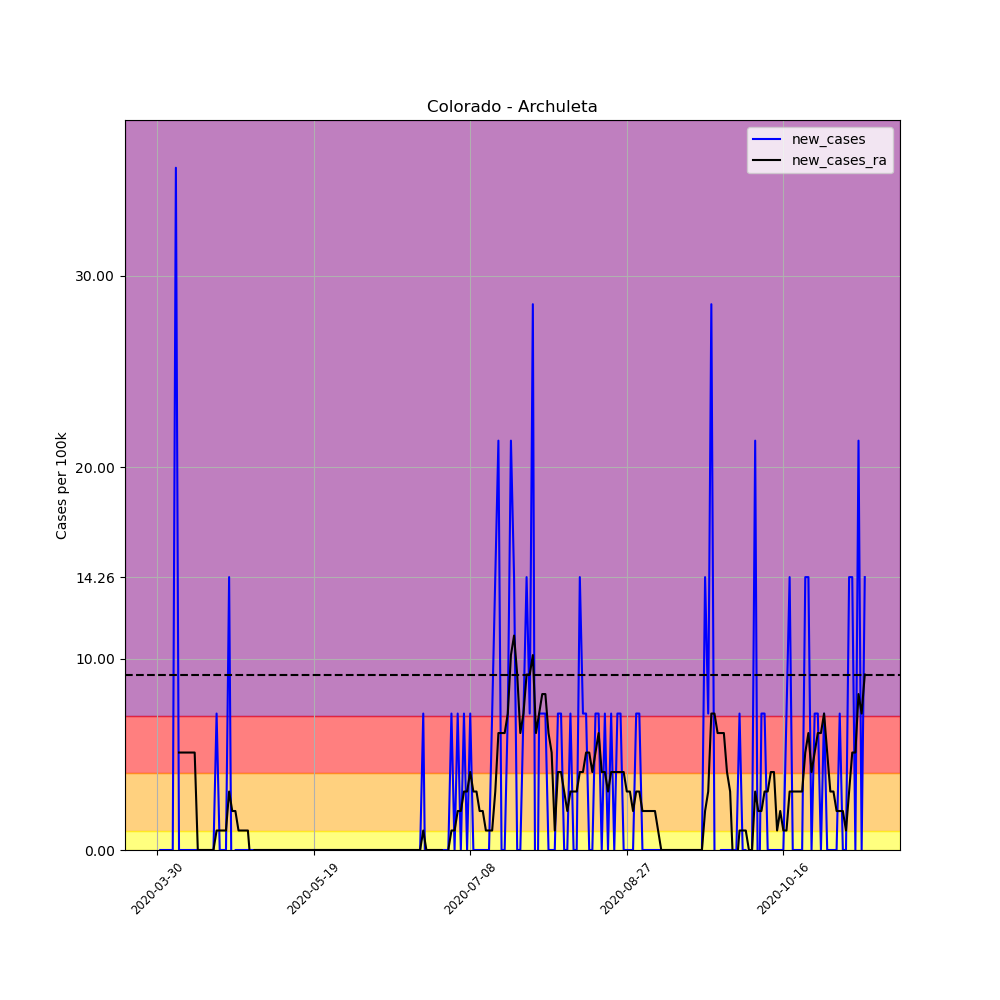

Data behind this chart, as committed beside it:
, date, county, state, fips, cases, deaths, COUNTY, STNAME, CTYNAME, POPESTIMATE2019, per_100k, per_100k_ra, new_cases, new_cases_ra
462208, 2020-03-30, Archuleta, Colorado, 8007, 1, 0, 7, Colorado, Archuleta, 14029, 7.128, , , 
462209, 2020-03-31, Archuleta, Colorado, 8007, 1, 0, 7, Colorado, Archuleta, 14029, 7.128, , 0.0, 
462210, 2020-04-01, Archuleta, Colorado, 8007, 1, 0, 7, Colorado, Archuleta, 14029, 7.128, , 0.0, 
462211, 2020-04-02, Archuleta, Colorado, 8007, 1, 0, 7, Colorado, Archuleta, 14029, 7.128, , 0.0, 
462212, 2020-04-03, Archuleta, Colorado, 8007, 1, 0, 7, Colorado, Archuleta, 14029, 7.128, , 0.0, 
462213, 2020-04-04, Archuleta, Colorado, 8007, 1, 0, 7, Colorado, Archuleta, 14029, 7.128, , 0.0, 
462214, 2020-04-05, Archuleta, Colorado, 8007, 6, 0, 7, Colorado, Archuleta, 14029, 42.77, 12.22, 35.64, 
462215, 2020-04-06, Archuleta, Colorado, 8007, 6, 0, 7, Colorado, Archuleta, 14029, 42.77, 17.31, 0.0, 5.091
462216, 2020-04-07, Archuleta, Colorado, 8007, 6, 0, 7, Colorado, Archuleta, 14029, 42.77, 22.4, 0.0, 5.091
462217, 2020-04-08, Archuleta, Colorado, 8007, 6, 0, 7, Colorado, Archuleta, 14029, 42.77, 27.49, 0.0, 5.091
462218, 2020-04-09, Archuleta, Colorado, 8007, 6, 0, 7, Colorado, Archuleta, 14029, 42.77, 32.59, 0.0, 5.091
462219, 2020-04-10, Archuleta, Colorado, 8007, 6, 0, 7, Colorado, Archuleta, 14029, 42.77, 37.68, 0.0, 5.091
462220, 2020-04-11, Archuleta, Colorado, 8007, 6, 0, 7, Colorado, Archuleta, 14029, 42.77, 42.77, 0.0, 5.091
462221, 2020-04-12, Archuleta, Colorado, 8007, 6, 0, 7, Colorado, Archuleta, 14029, 42.77, 42.77, 0.0, 0.0
462222, 2020-04-13, Archuleta, Colorado, 8007, 6, 0, 7, Colorado, Archuleta, 14029, 42.77, 42.77, 0.0, 0.0
462223, 2020-04-14, Archuleta, Colorado, 8007, 6, 0, 7, Colorado, Archuleta, 14029, 42.77, 42.77, 0.0, 0.0
462224, 2020-04-15, Archuleta, Colorado, 8007, 6, 0, 7, Colorado, Archuleta, 14029, 42.77, 42.77, 0.0, 0.0
462225, 2020-04-16, Archuleta, Colorado, 8007, 6, 0, 7, Colorado, Archuleta, 14029, 42.77, 42.77, 0.0, 0.0
462226, 2020-04-17, Archuleta, Colorado, 8007, 6, 0, 7, Colorado, Archuleta, 14029, 42.77, 42.77, 0.0, 0.0
462227, 2020-04-18, Archuleta, Colorado, 8007, 7, 0, 7, Colorado, Archuleta, 14029, 49.9, 43.79, 7.128, 1.018
462228, 2020-04-19, Archuleta, Colorado, 8007, 7, 0, 7, Colorado, Archuleta, 14029, 49.9, 44.81, 0.0, 1.018
462229, 2020-04-20, Archuleta, Colorado, 8007, 7, 0, 7, Colorado, Archuleta, 14029, 49.9, 45.82, 0.0, 1.018
462230, 2020-04-21, Archuleta, Colorado, 8007, 7, 0, 7, Colorado, Archuleta, 14029, 49.9, 46.84, 0.0, 1.018
462231, 2020-04-22, Archuleta, Colorado, 8007, 9, 0, 7, Colorado, Archuleta, 14029, 64.15, 49.9, 14.26, 3.055
462232, 2020-04-23, Archuleta, Colorado, 8007, 8, 0, 7, Colorado, Archuleta, 14029, 57.02, 51.93, -7.128, 2.037
462233, 2020-04-24, Archuleta, Colorado, 8007, 8, 0, 7, Colorado, Archuleta, 14029, 57.02, 53.97, 0.0, 2.037
462234, 2020-04-25, Archuleta, Colorado, 8007, 8, 0, 7, Colorado, Archuleta, 14029, 57.02, 54.99, 0.0, 1.018
462235, 2020-04-26, Archuleta, Colorado, 8007, 8, 0, 7, Colorado, Archuleta, 14029, 57.02, 56.01, 0.0, 1.018
462236, 2020-04-27, Archuleta, Colorado, 8007, 8, 0, 7, Colorado, Archuleta, 14029, 57.02, 57.02, 0.0, 1.018
462237, 2020-04-28, Archuleta, Colorado, 8007, 8, 0, 7, Colorado, Archuleta, 14029, 57.02, 58.04, 0.0, 1.018
462238, 2020-04-29, Archuleta, Colorado, 8007, 8, 0, 7, Colorado, Archuleta, 14029, 57.02, 57.02, 0.0, -1.018
462239, 2020-04-30, Archuleta, Colorado, 8007, 8, 0, 7, Colorado, Archuleta, 14029, 57.02, 57.02, 0.0, 0.0
462240, 2020-05-01, Archuleta, Colorado, 8007, 8, 0, 7, Colorado, Archuleta, 14029, 57.02, 57.02, 0.0, 0.0
462241, 2020-05-02, Archuleta, Colorado, 8007, 8, 0, 7, Colorado, Archuleta, 14029, 57.02, 57.02, 0.0, 0.0
462242, 2020-05-03, Archuleta, Colorado, 8007, 8, 0, 7, Colorado, Archuleta, 14029, 57.02, 57.02, 0.0, 0.0
462243, 2020-05-04, Archuleta, Colorado, 8007, 8, 0, 7, Colorado, Archuleta, 14029, 57.02, 57.02, 0.0, 0.0
462244, 2020-05-05, Archuleta, Colorado, 8007, 8, 0, 7, Colorado, Archuleta, 14029, 57.02, 57.02, 0.0, 0.0
462245, 2020-05-06, Archuleta, Colorado, 8007, 8, 0, 7, Colorado, Archuleta, 14029, 57.02, 57.02, 0.0, 0.0
462246, 2020-05-07, Archuleta, Colorado, 8007, 8, 0, 7, Colorado, Archuleta, 14029, 57.02, 57.02, 0.0, 0.0
462247, 2020-05-08, Archuleta, Colorado, 8007, 8, 0, 7, Colorado, Archuleta, 14029, 57.02, 57.02, 0.0, 0.0
462248, 2020-05-09, Archuleta, Colorado, 8007, 8, 0, 7, Colorado, Archuleta, 14029, 57.02, 57.02, 0.0, 0.0
462249, 2020-05-10, Archuleta, Colorado, 8007, 8, 0, 7, Colorado, Archuleta, 14029, 57.02, 57.02, 0.0, 0.0
462250, 2020-05-11, Archuleta, Colorado, 8007, 8, 0, 7, Colorado, Archuleta, 14029, 57.02, 57.02, 0.0, 0.0
462251, 2020-05-12, Archuleta, Colorado, 8007, 8, 0, 7, Colorado, Archuleta, 14029, 57.02, 57.02, 0.0, 0.0
462252, 2020-05-13, Archuleta, Colorado, 8007, 8, 0, 7, Colorado, Archuleta, 14029, 57.02, 57.02, 0.0, 0.0
462253, 2020-05-14, Archuleta, Colorado, 8007, 8, 0, 7, Colorado, Archuleta, 14029, 57.02, 57.02, 0.0, 0.0
462254, 2020-05-15, Archuleta, Colorado, 8007, 8, 0, 7, Colorado, Archuleta, 14029, 57.02, 57.02, 0.0, 0.0
462255, 2020-05-16, Archuleta, Colorado, 8007, 8, 0, 7, Colorado, Archuleta, 14029, 57.02, 57.02, 0.0, 0.0
462256, 2020-05-17, Archuleta, Colorado, 8007, 8, 0, 7, Colorado, Archuleta, 14029, 57.02, 57.02, 0.0, 0.0
462257, 2020-05-18, Archuleta, Colorado, 8007, 8, 0, 7, Colorado, Archuleta, 14029, 57.02, 57.02, 0.0, 0.0
462258, 2020-05-19, Archuleta, Colorado, 8007, 8, 0, 7, Colorado, Archuleta, 14029, 57.02, 57.02, 0.0, 0.0
462259, 2020-05-20, Archuleta, Colorado, 8007, 8, 0, 7, Colorado, Archuleta, 14029, 57.02, 57.02, 0.0, 0.0
462260, 2020-05-21, Archuleta, Colorado, 8007, 8, 0, 7, Colorado, Archuleta, 14029, 57.02, 57.02, 0.0, 0.0
462261, 2020-05-22, Archuleta, Colorado, 8007, 8, 0, 7, Colorado, Archuleta, 14029, 57.02, 57.02, 0.0, 0.0
462262, 2020-05-23, Archuleta, Colorado, 8007, 8, 0, 7, Colorado, Archuleta, 14029, 57.02, 57.02, 0.0, 0.0
462263, 2020-05-24, Archuleta, Colorado, 8007, 8, 0, 7, Colorado, Archuleta, 14029, 57.02, 57.02, 0.0, 0.0
462264, 2020-05-25, Archuleta, Colorado, 8007, 8, 0, 7, Colorado, Archuleta, 14029, 57.02, 57.02, 0.0, 0.0
462265, 2020-05-26, Archuleta, Colorado, 8007, 8, 0, 7, Colorado, Archuleta, 14029, 57.02, 57.02, 0.0, 0.0
462266, 2020-05-27, Archuleta, Colorado, 8007, 8, 0, 7, Colorado, Archuleta, 14029, 57.02, 57.02, 0.0, 0.0
462267, 2020-05-28, Archuleta, Colorado, 8007, 8, 0, 7, Colorado, Archuleta, 14029, 57.02, 57.02, 0.0, 0.0
... 167 more rows
